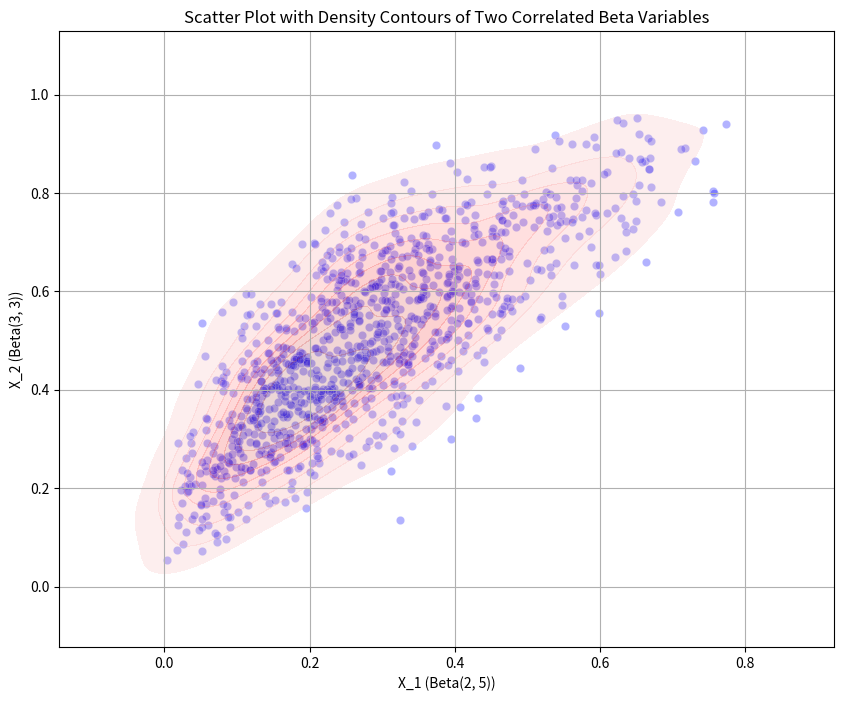

This chart was generated by the following Python code:
import numpy as np
import matplotlib.pyplot as plt
from scipy.stats import beta, norm
import seaborn as sns


# Set the random seed for reproducibility
np.random.seed(1234)

# Parameters for the Beta distributions
a_1, b_1 = 2, 5  # Alpha and Beta for X1
a_2, b_2 = 3, 3  # Alpha and Beta for X2

# Desired correlation
rho = 0.8

# Correlation matrix
C = np.array([[1, rho],
              [rho, 1]])

# Cholesky decomposition
L = np.linalg.cholesky(C)

# Generate uncorrelated standard normal variables
Z = np.random.randn(2, 1000)

# Introduce correlation
X = L @ Z

# Transform the standard normal variables to Beta
X_1 = beta(a_1, b_1).ppf(norm.cdf(X[0, :]))
X_2 = beta(a_2, b_2).ppf(norm.cdf(X[1, :]))

# Create a scatter plot with density contours
plt.figure(figsize=(10, 8))
sns.scatterplot(x=X_1, y=X_2, color='blue', alpha=0.3)
sns.kdeplot(x=X_1, y=X_2, levels=10, color='red', fill=True, alpha=0.2)

# Add labels and title
plt.title('Scatter Plot with Density Contours of Two Correlated Beta Variables')
plt.xlabel('X_1 (Beta(2, 5))')
plt.ylabel('X_2 (Beta(3, 3))')
plt.grid(True)

plt.show()